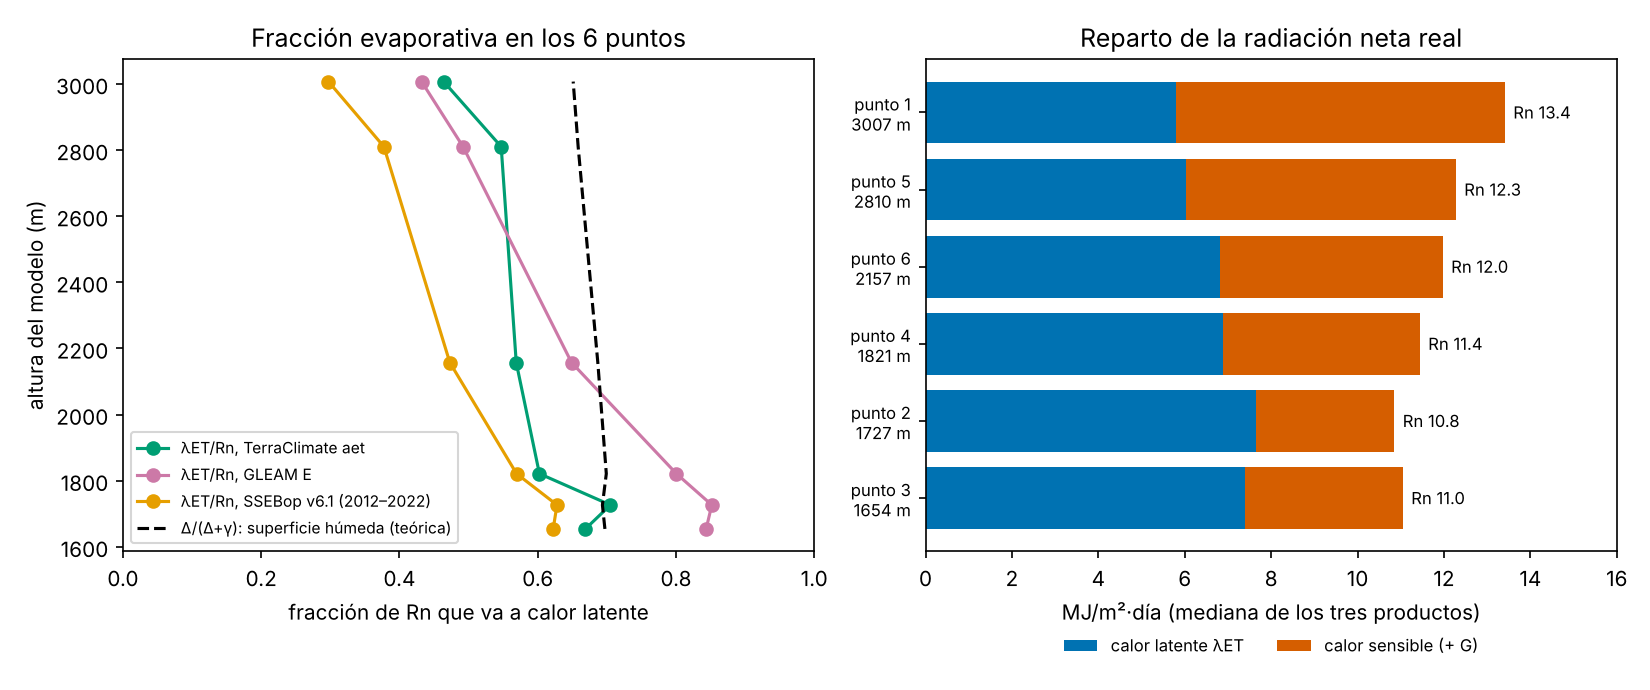

Source data for this figure (header and first rows):
punto, z_modelo_m, fraccion_equilibrio, bowen_equilibrio, rn_real_MJm2_d, ef_terraclimate_aet, celdas_terraclimate_aet, meses_terraclimate_aet, ef_gleam_E, celdas_gleam_E, meses_gleam_E, ef_ssebop_v61, celdas_ssebop_v61, meses_ssebop_v61
3, 1654, 0.6972, 0.4343, 11.04, 0.669, 9, 296, 0.8436, 4, 296, 0.6223, 110, 127
2, 1727, 0.6936, 0.4418, 10.85, 0.7052, 9, 296, 0.8518, 4, 296, 0.6279, 110, 127
4, 1821, 0.6992, 0.4302, 11.43, 0.6025, 9, 296, 0.8006, 4, 296, 0.5694, 121, 127
6, 2157, 0.687, 0.4557, 11.97, 0.5689, 9, 296, 0.6489, 4, 296, 0.4729, 110, 127
5, 2810, 0.6585, 0.5186, 12.27, 0.5472, 9, 296, 0.492, 4, 296, 0.3775, 110, 127
1, 3007, 0.6513, 0.5353, 13.4, 0.464, 9, 296, 0.432, 4, 296, 0.2973, 110, 127
